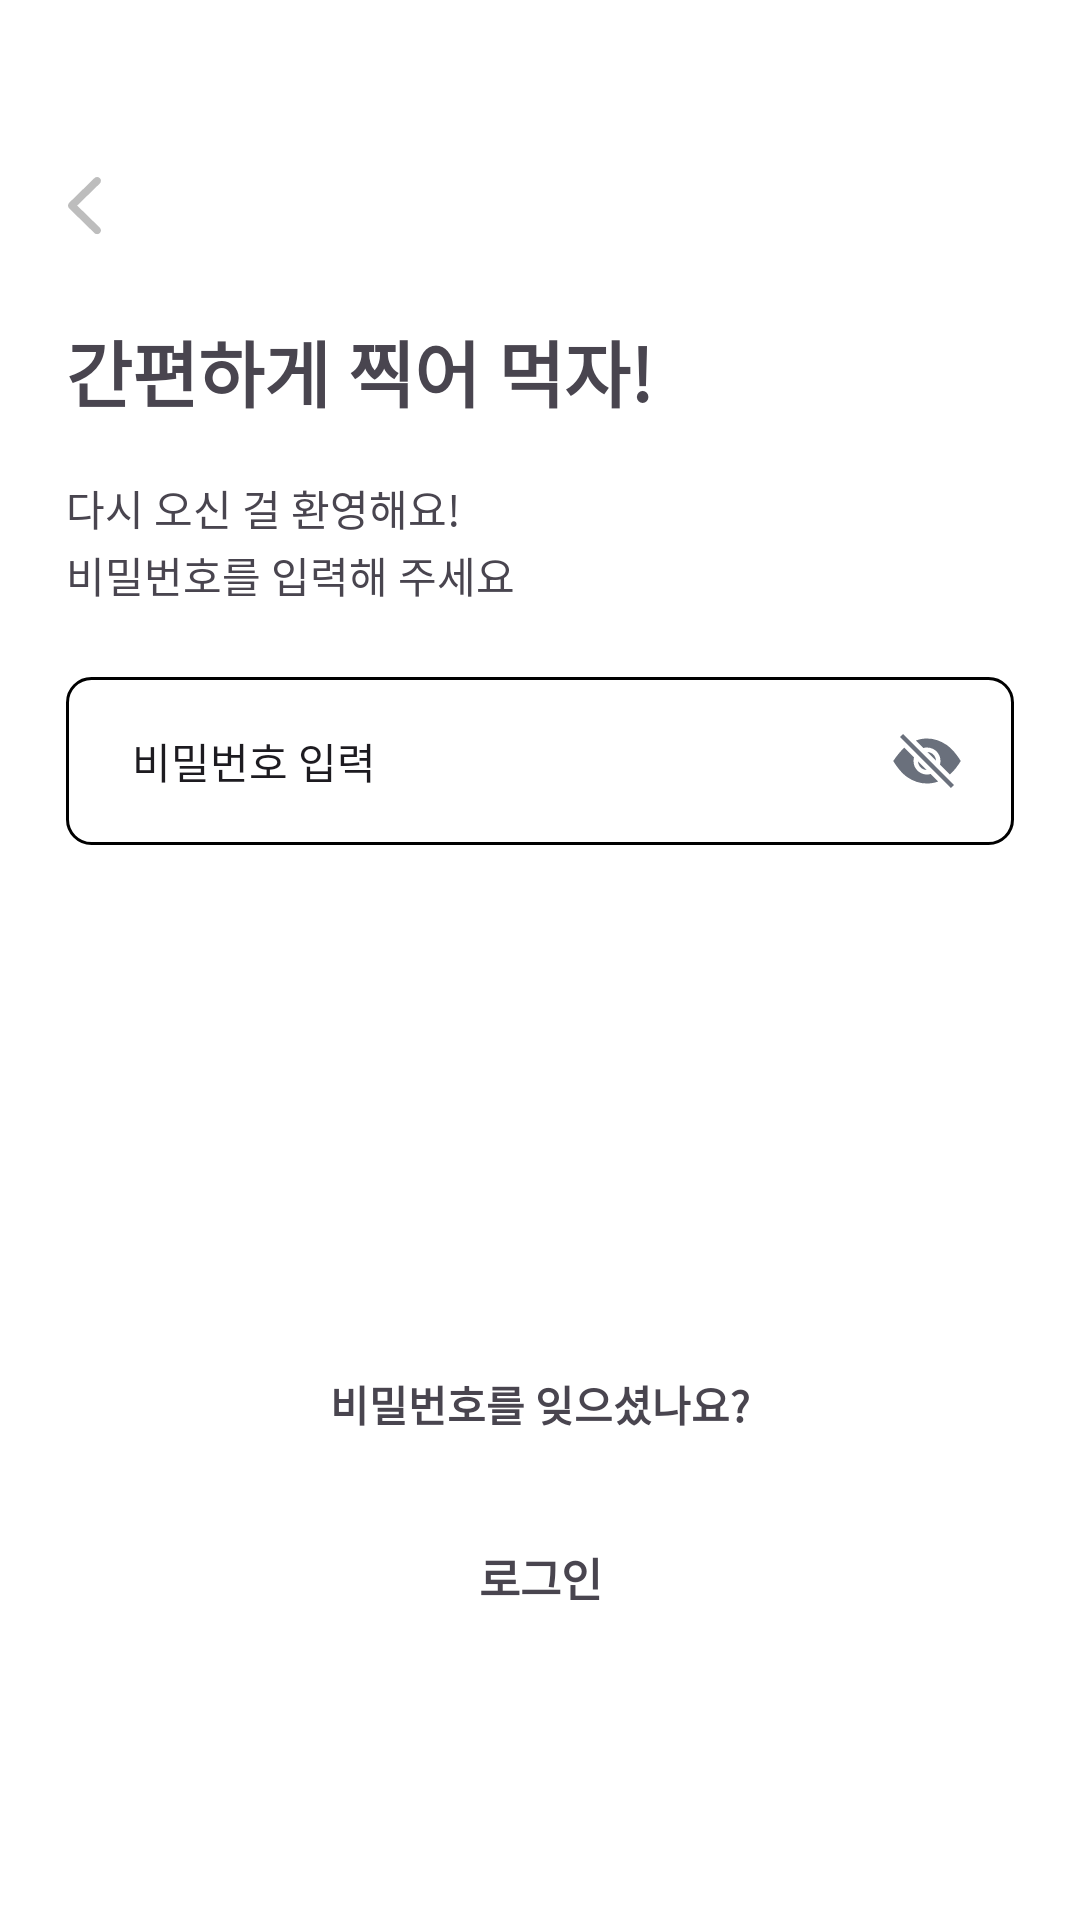

The Android layout XML behind this screen, and the referenced resources:
<!-- AndroidManifest.xml: application theme Theme.BeforeMerge -->
<!-- res/layout/fragment_login_password.xml -->
<?xml version="1.0" encoding="utf-8"?>
<androidx.constraintlayout.widget.ConstraintLayout
    xmlns:android="http://schemas.android.com/apk/res/android"
    xmlns:app="http://schemas.android.com/apk/res-auto"
    android:layout_width="match_parent"
    android:layout_height="match_parent"
    android:background="@android:color/white"
    android:paddingHorizontal="@dimen/auth_screen_horizontal_padding">

    <ImageButton
        android:id="@+id/btnBack"
        android:layout_width="@dimen/auth_back_button_touch_size"
        android:layout_height="@dimen/auth_back_button_touch_size"
        android:layout_marginStart="@dimen/auth_back_button_start_margin"
        android:layout_marginTop="@dimen/auth_back_button_top_margin"
        android:background="@android:color/transparent"
        android:contentDescription="@string/auth_back"
        android:minWidth="48dp"
        android:minHeight="48dp"
        android:padding="0dp"
        android:scaleType="center"
        android:src="@drawable/ic_arrow_back"
        app:layout_constraintStart_toStartOf="parent"
        app:layout_constraintTop_toTopOf="parent" />

    <TextView
        android:id="@+id/tvTitle"
        android:layout_width="wrap_content"
        android:layout_height="wrap_content"
        android:layout_marginTop="@dimen/auth_title_top_margin"
        android:includeFontPadding="false"
        android:text="@string/auth_login_title"
        android:textColor="@color/auth_text_primary"
        android:textSize="@dimen/auth_title_text_size"
        android:textStyle="bold"
        app:layout_constraintStart_toStartOf="parent"
        app:layout_constraintTop_toBottomOf="@id/btnBack" />

    <TextView
        android:id="@+id/tvDescription"
        android:layout_width="wrap_content"
        android:layout_height="wrap_content"
        android:layout_marginTop="@dimen/auth_description_top_margin"
        android:includeFontPadding="false"
        android:lineSpacingExtra="2dp"
        android:text="@string/auth_login_password_description"
        android:textColor="@color/auth_text_secondary"
        android:textSize="@dimen/auth_description_text_size"
        app:layout_constraintStart_toStartOf="parent"
        app:layout_constraintTop_toBottomOf="@id/tvTitle" />

    <androidx.constraintlayout.widget.ConstraintLayout
        android:id="@+id/passwordInputContainer"
        android:layout_width="0dp"
        android:layout_height="@dimen/auth_input_height"
        android:layout_marginTop="@dimen/auth_input_top_margin"
        android:background="@drawable/bg_auth_input"
        app:layout_constraintEnd_toEndOf="parent"
        app:layout_constraintStart_toStartOf="parent"
        app:layout_constraintTop_toBottomOf="@id/tvDescription">

        <EditText
            android:id="@+id/etPassword"
            style="@style/AuthPasswordInnerEditTextStyle"
            android:layout_width="0dp"
            android:autofillHints="password"
            android:hint="@string/auth_password_hint"
            android:inputType="textPassword"
            android:paddingStart="@dimen/auth_input_horizontal_padding"
            android:paddingEnd="8dp"
            app:layout_constraintBottom_toBottomOf="parent"
            app:layout_constraintEnd_toStartOf="@id/btnTogglePasswordVisibility"
            app:layout_constraintStart_toStartOf="parent"
            app:layout_constraintTop_toTopOf="parent" />

        <ImageButton
            android:id="@+id/btnTogglePasswordVisibility"
            android:layout_width="@dimen/auth_password_icon_touch_size"
            android:layout_height="@dimen/auth_password_icon_touch_size"
            android:layout_marginEnd="@dimen/auth_password_icon_end_margin"
            android:background="@android:color/transparent"
            android:contentDescription="@string/auth_password_visibility_toggle"
            android:minWidth="48dp"
            android:minHeight="48dp"
            android:padding="0dp"
            android:scaleType="center"
            android:src="@drawable/ic_visibility_off"
            app:layout_constraintBottom_toBottomOf="parent"
            app:layout_constraintEnd_toEndOf="parent"
            app:layout_constraintTop_toTopOf="parent" />

    </androidx.constraintlayout.widget.ConstraintLayout>

    <TextView
        android:id="@+id/tvForgotPassword"
        android:layout_width="wrap_content"
        android:layout_height="wrap_content"
        android:layout_marginBottom="@dimen/auth_forgot_password_bottom_margin"
        android:clickable="true"
        android:focusable="true"
        android:includeFontPadding="false"
        android:text="@string/auth_forgot_password"
        android:textColor="@color/auth_text_secondary"
        android:textSize="@dimen/auth_forgot_password_text_size"
        android:textStyle="bold"
        app:layout_constraintBottom_toTopOf="@id/btnLogin"
        app:layout_constraintEnd_toEndOf="parent"
        app:layout_constraintStart_toStartOf="parent" />

    <TextView
        android:id="@+id/btnLogin"
        android:layout_width="0dp"
        android:layout_height="@dimen/auth_button_height"
        android:layout_marginBottom="@dimen/auth_button_bottom_margin"
        android:background="@drawable/bg_auth_primary_button"
        android:clickable="true"
        android:focusable="true"
        android:gravity="center"
        android:includeFontPadding="false"
        android:text="@string/auth_login"
        android:textColor="@color/auth_text_primary"
        android:textSize="@dimen/auth_button_text_size"
        android:textStyle="bold"
        app:layout_constraintBottom_toBottomOf="parent"
        app:layout_constraintEnd_toEndOf="parent"
        app:layout_constraintStart_toStartOf="parent" />

</androidx.constraintlayout.widget.ConstraintLayout>
<!-- resources referenced by this layout -->
<resources>
  <dimen name="auth_back_button_start_margin">-13dp</dimen>
  <dimen name="auth_back_button_top_margin">46dp</dimen>
  <dimen name="auth_back_button_touch_size">48dp</dimen>
  <dimen name="auth_button_bottom_margin">86dp</dimen>
  <dimen name="auth_button_height">56dp</dimen>
  <dimen name="auth_button_text_size">15sp</dimen>
  <dimen name="auth_description_text_size">14sp</dimen>
  <dimen name="auth_description_top_margin">18dp</dimen>
  <dimen name="auth_forgot_password_bottom_margin">20dp</dimen>
  <dimen name="auth_forgot_password_text_size">14sp</dimen>
  <dimen name="auth_input_height">56dp</dimen>
  <dimen name="auth_input_horizontal_padding">22dp</dimen>
  <dimen name="auth_input_top_margin">24dp</dimen>
  <dimen name="auth_password_icon_end_margin">5dp</dimen>
  <dimen name="auth_password_icon_touch_size">48dp</dimen>
  <dimen name="auth_screen_horizontal_padding">22dp</dimen>
  <dimen name="auth_title_text_size">24sp</dimen>
  <dimen name="auth_title_top_margin">12dp</dimen>
  <!-- drawable bg_auth_input (drawable) -->
  <?xml version="1.0" encoding="utf-8"?>
  <shape xmlns:android="http://schemas.android.com/apk/res/android">
      <solid android:color="@color/auth_input_background" />
  
      <stroke
          android:width="1dp"
          android:color="@color/auth_input_stroke" />
  
      <corners android:radius="@dimen/auth_corner_radius" />
  </shape>
  <!-- drawable bg_auth_primary_button (drawable) -->
  <?xml version="1.0" encoding="utf-8"?>
  <shape xmlns:android="http://schemas.android.com/apk/res/android">
      <solid android:color="@color/auth_primary_yellow" />
      <corners android:radius="@dimen/auth_button_radius" />
  </shape>
  <!-- drawable ic_arrow_back (drawable) -->
  <vector xmlns:android="http://schemas.android.com/apk/res/android"
      android:width="@dimen/auth_back_icon_size"
      android:height="@dimen/auth_back_icon_size"
      android:viewportWidth="24"
      android:viewportHeight="24">
    <path
        android:pathData="M9.609,20.391C9.867,20.648 10.195,20.789 10.582,20.789C11.356,20.789 11.977,20.18 11.977,19.406C11.977,19.02 11.813,18.668 11.543,18.398L3.34,10.383L11.543,2.391C11.813,2.121 11.977,1.758 11.977,1.383C11.977,0.609 11.356,0 10.582,0C10.195,0 9.867,0.141 9.609,0.398L0.492,9.305C0.164,9.609 0.012,9.984 0,10.394C0,10.805 0.164,11.156 0.492,11.473L9.609,20.391Z"
        android:fillColor="#BDBDBD"/>
  </vector>
  <string name="auth_back">뒤로가기</string>
  <string name="auth_forgot_password">비밀번호를 잊으셨나요?</string>
  <string name="auth_login">로그인</string>
  <string name="auth_login_password_description">다시 오신 걸 환영해요!\n비밀번호를 입력해 주세요</string>
  <string name="auth_login_title">간편하게 찍어 먹자!</string>
  <string name="auth_password_hint">비밀번호 입력</string>
  <string name="auth_password_visibility_toggle">비밀번호 보기/숨기기</string>
  <style name="AuthPasswordInnerEditTextStyle">
          <item name="android:layout_height">0dp</item>
          <item name="android:background">@android:color/transparent</item>
          <item name="android:includeFontPadding">false</item>
          <item name="android:singleLine">true</item>
          <item name="android:textColor">@color/auth_text_primary</item>
          <item name="android:textColorHint">@color/auth_text_secondary</item>
          <item name="android:textSize">@dimen/auth_input_text_size</item>
      </style>
  <style name="Theme.BeforeMerge" parent="Base.Theme.BeforeMerge" />
  <dimen name="auth_corner_radius">8dp</dimen>
  <dimen name="auth_button_radius">17dp</dimen>
  <dimen name="auth_back_icon_size">22dp</dimen>
  <dimen name="auth_input_text_size">14sp</dimen>
  <style name="Base.Theme.BeforeMerge" parent="Theme.Material3.DayNight.NoActionBar">
          
          
          <item name="android:ambientShadowAlpha">0.3</item>
          <item name="android:spotShadowAlpha">0.5</item>
      </style>
</resources>
